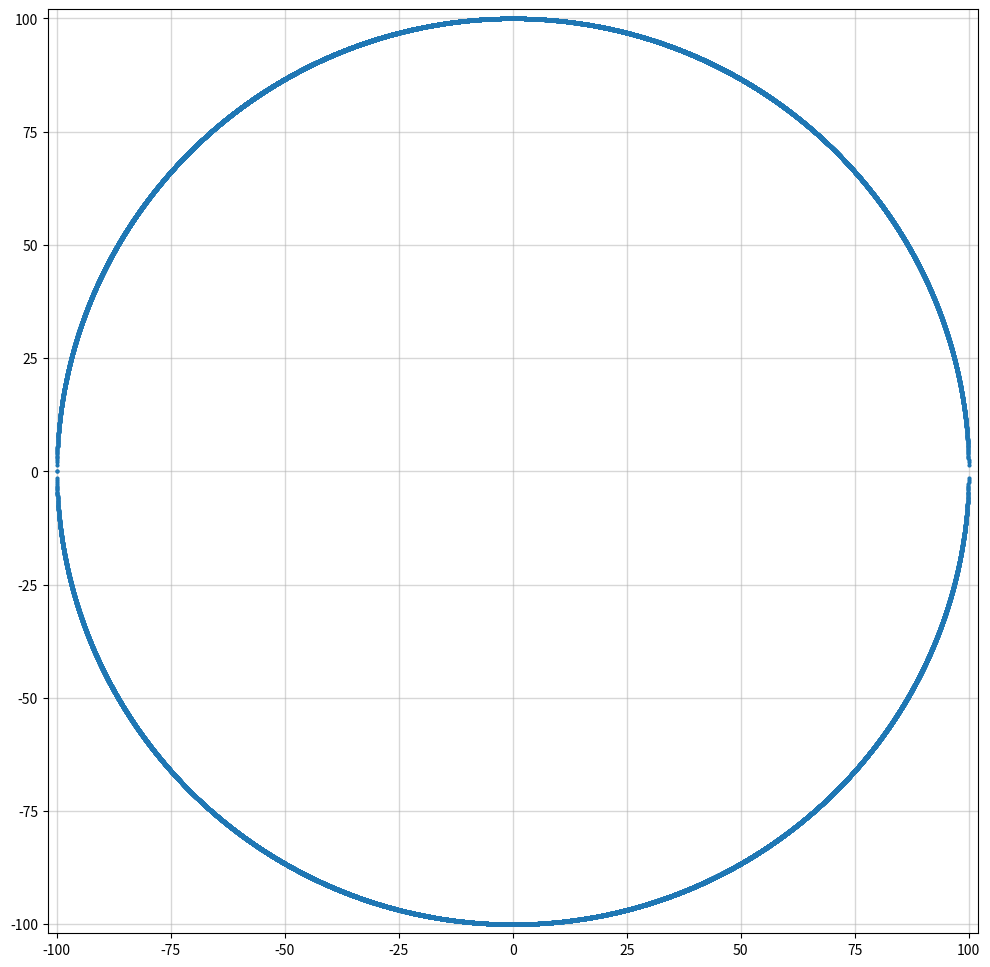

Here is the Python script that generated this plot:
# -*- coding: utf-8 -*-
"""
Created on Mon Oct 30 15:48:43 2023

@author: S.Stycenkov
"""
import numpy as np
import matplotlib.pyplot as plt


def circle(x):
    return (100**2-(x**2))**0.5
def CX(x):
    return x



plt.figure(figsize=(12,12))
plt.grid(linestyle='-', linewidth=1, alpha=0.5)
plt.margins(x=0.01, y = 0.01)

# X = [i for i in range(-100, 100)]
X = np.arange(-100, 100, 0.01)

Y = [circle(i) for i in X]
Y2 = [-circle(i) for i in X]

print(circle(0))
print(100**.5)

plt.plot(X, Y, 'o', color = '#1F77B4', ms = 2)
plt.plot(X, Y2, 'o', color = '#1F77B4', ms = 2)

plt.show()